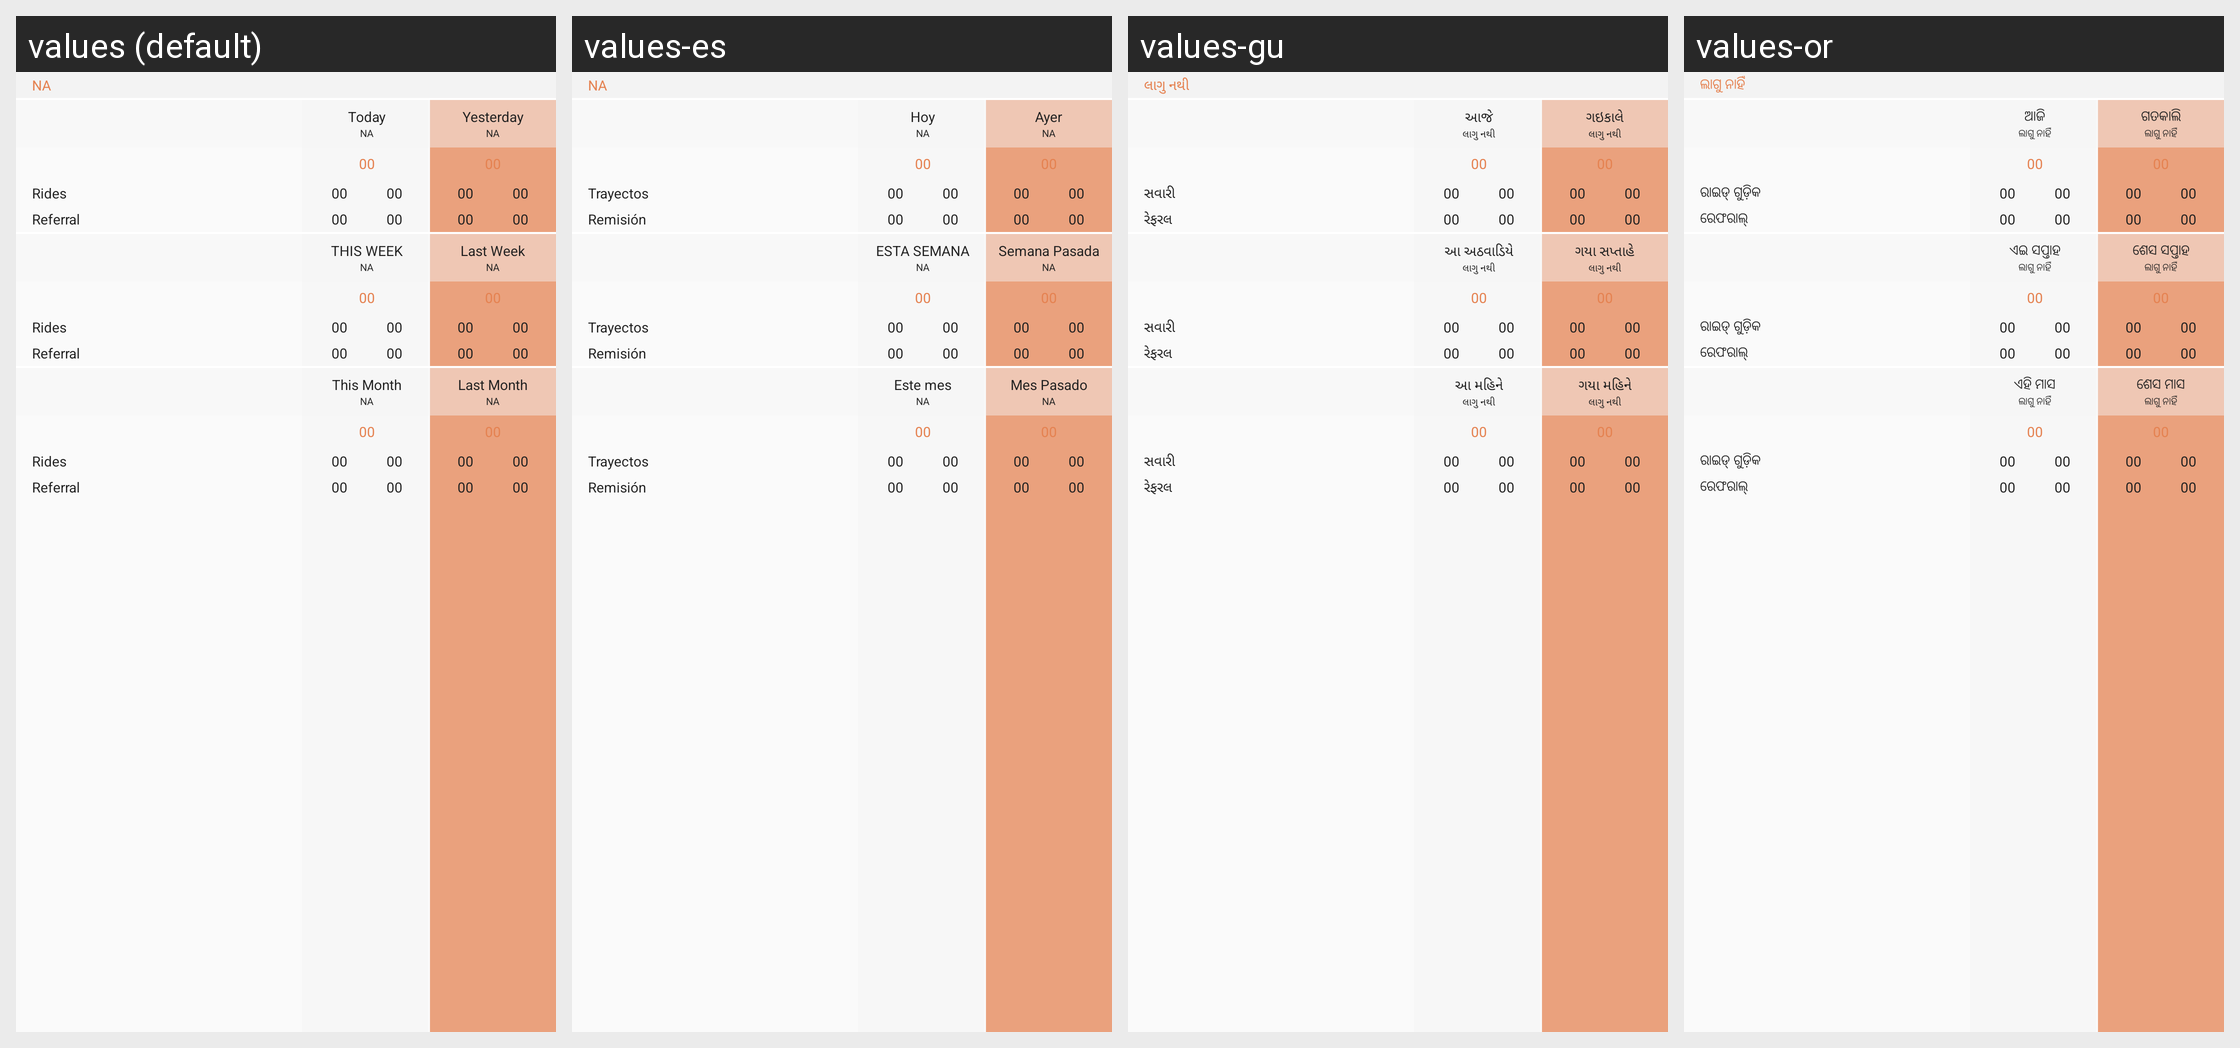

Here is an Android app screen in its default locale and in the app's own translations. Write out the translated-string differences for the strings that appear on this screen.
Android screen res/layout/fragment_earnings_new.xml rendered under 4 locales, left to right: values (default), values-es, values-gu, values-or. Device: Nexus 5 (rendered at 1080×1920; each locale shown at half size, 540×960, under a caption strip naming it); theme AppTheme.
Other locales in the repository, not shown: values-am, values-ar, values-as, values-fr, values-hi, values-kn, values-ml, values-om, values-so, values-ta, values-te, values-ti.
Strings drawn on this screen, with the default value and each locale's value (text and hints the layout hard-codes, and strings that could not be matched under every locale, appear in the picture but are not listed):

NA
  values: NA
  values-es: NA
  values-gu: લાગુ નથી
  values-or: ଲାଗୁ ନାହିଁ

Yesterday
  values: Yesterday
  values-es: Ayer
  values-gu: ગઇકાલે
  values-or: ଗତକାଲି

Today
  values: Today
  values-es: Hoy
  values-gu: આજે
  values-or: ଆଜି

rides
  values: Rides
  values-es: Trayectos
  values-gu: સવારી
  values-or: ରାଇଡ୍ ଗୁଡ଼ିକ

referral
  values: Referral
  values-es: Remisión
  values-gu: રેફરલ
  values-or: ରେଫରାଲ୍

Last_week
  values: Last Week
  values-es: Semana Pasada
  values-gu: ગયા સપ્તાહે
  values-or: ଶେସ ସପ୍ତାହ

this_week
  values: THIS WEEK
  values-es: ESTA SEMANA
  values-gu: આ અઠવાડિયે
  values-or: ଏଇ ସପ୍ତାହ

Last_month
  values: Last Month
  values-es: Mes Pasado
  values-gu: ગયા મહિને
  values-or: ଶେସ ମାସ

this_month
  values: This Month
  values-es: Este mes
  values-gu: આ મહિને
  values-or: ଏହି ମାସ
